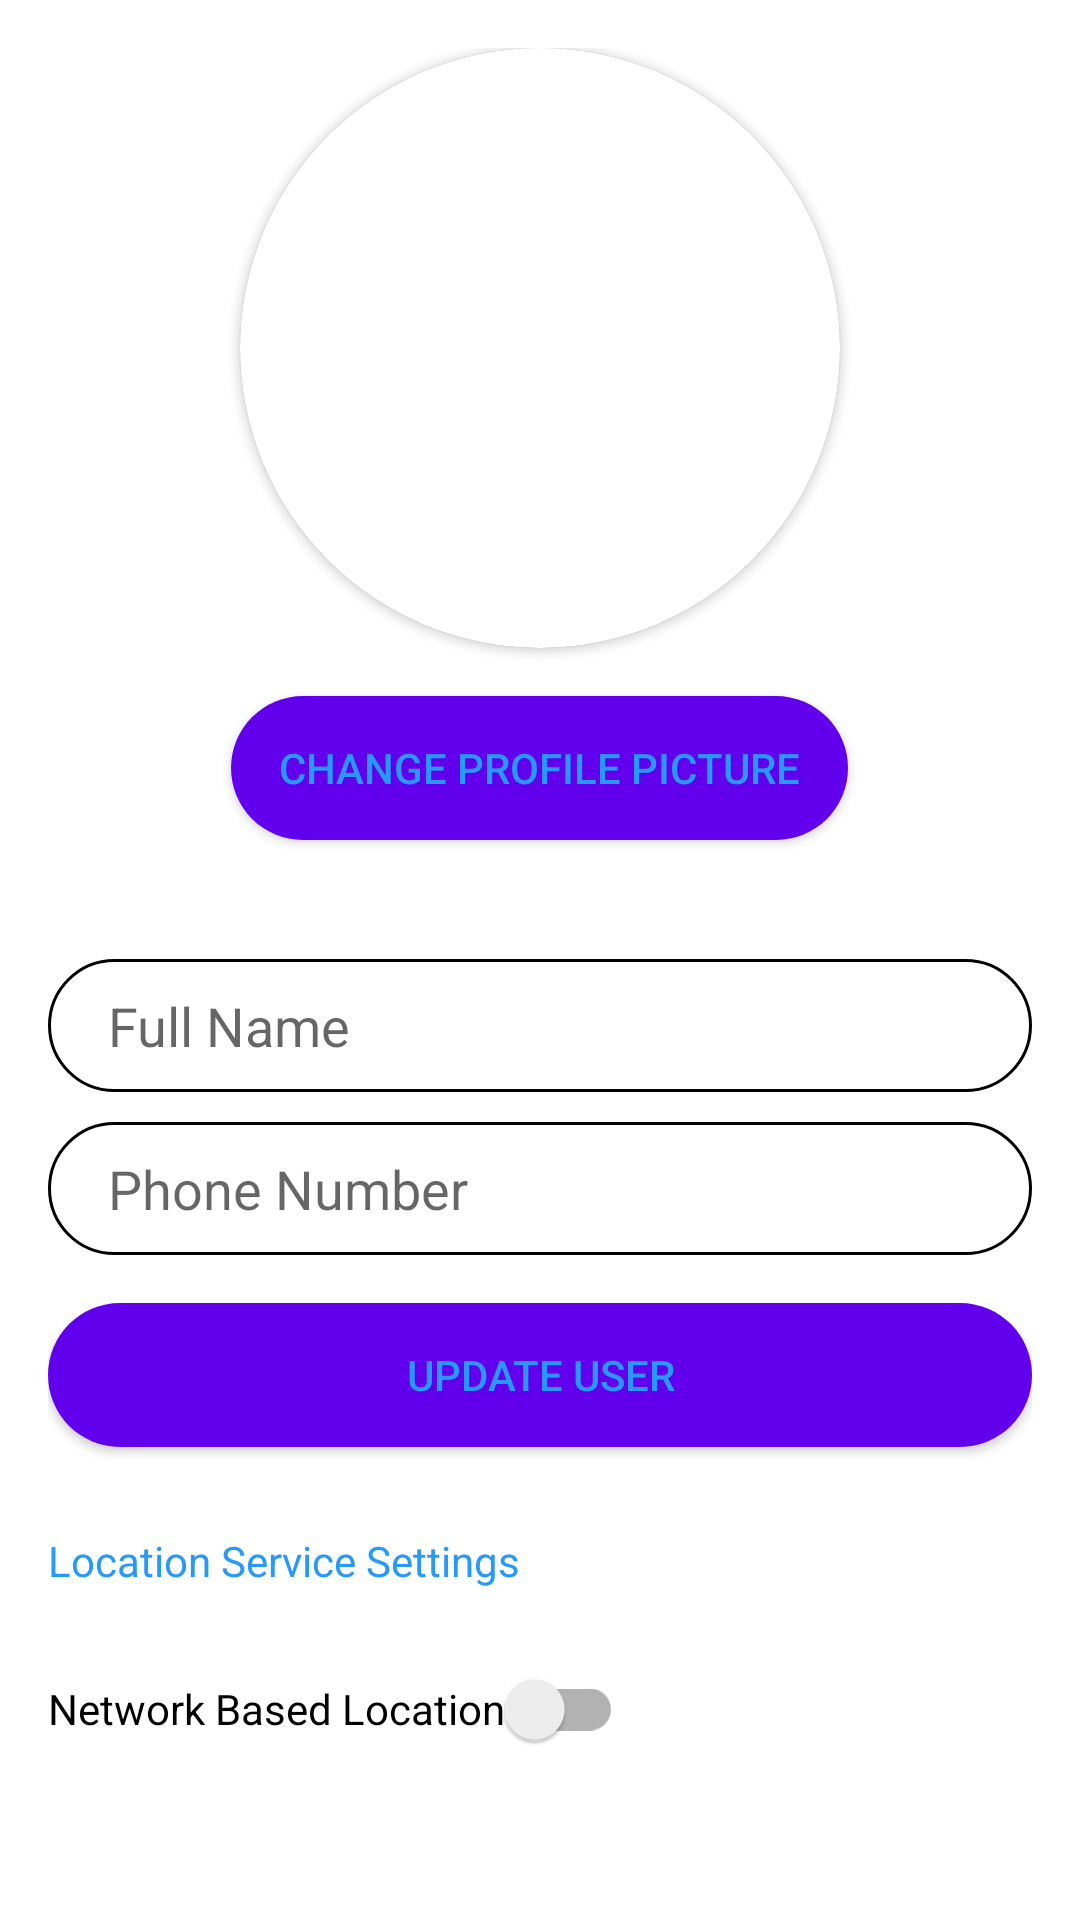

Android layout source for this screen:
<!-- AndroidManifest.xml: application theme Theme.FindPet -->
<!-- res/layout/fragment_user.xml -->
<?xml version="1.0" encoding="utf-8"?>
<RelativeLayout xmlns:android="http://schemas.android.com/apk/res/android"
    android:layout_width="match_parent"
    android:layout_height="match_parent"
    xmlns:app="http://schemas.android.com/apk/res-auto"
    android:theme="@style/Theme.FindPet"
    android:padding="@dimen/fragmentPadding"
    android:isScrollContainer="true">

    <androidx.cardview.widget.CardView
        android:layout_width="@dimen/userSettings_userImage"
        android:layout_height="@dimen/userSettings_userImage"
        app:cardCornerRadius="250dp"
        app:cardBackgroundColor="@color/white"
        android:layout_centerHorizontal="true"
        android:id="@+id/appSettings_profilePictureContainer">

        <androidx.cardview.widget.CardView
            android:layout_width="@dimen/userSettings_userImage"
            android:layout_height="@dimen/userSettings_userImage"
            app:cardCornerRadius="250dp"
            android:layout_gravity="center">

            <ImageView
                android:id="@+id/userSettings_profilePicture"
                android:layout_width="@dimen/userSettings_userImage"
                android:layout_height="@dimen/userSettings_userImage"
                android:src="@mipmap/ic_launcher_round"
                android:scaleType="centerCrop"/>

        </androidx.cardview.widget.CardView>

    </androidx.cardview.widget.CardView>

    <Button
        android:id="@+id/userSettings_btnChangeProfilePicture"
        android:layout_width="wrap_content"
        android:layout_height="wrap_content"
        android:layout_below="@+id/appSettings_profilePictureContainer"
        android:layout_centerHorizontal="true"
        android:layout_marginTop="@dimen/fab_margin"
        android:background="@drawable/round_button"
        android:paddingLeft="@dimen/fragmentPadding"
        android:paddingRight="@dimen/fragmentPadding"
        android:text="@string/change_profile_picture" />

    <LinearLayout
        android:id="@+id/userSettings_layoutUpdateUser"
        android:layout_width="354dp"
        android:layout_height="200dp"
        android:layout_marginTop="@dimen/fab_margin"
        android:gravity="center_vertical"
        android:orientation="vertical"
        android:layout_centerHorizontal="true"
        android:layout_below="@+id/userSettings_btnChangeProfilePicture"
        >

        <EditText
            android:id="@+id/userSettings_fullName"
            android:layout_width="match_parent"
            android:layout_height="wrap_content"
            android:layout_marginTop="10dp"
            android:background="@drawable/round_input"
            android:hint="@string/fullname" />

        <EditText
            android:id="@+id/userSettings_phoneNumber"
            android:layout_width="match_parent"
            android:layout_height="wrap_content"
            android:layout_marginTop="10dp"
            android:background="@drawable/round_input"
            android:hint="@string/phone_number" />


        <Button
            android:id="@+id/userSettings_btnUpdateUser"
            android:layout_width="match_parent"
            android:layout_height="wrap_content"
            android:background="@drawable/round_button"
            android:text="@string/update_user"
            android:layout_marginTop="@dimen/fab_margin"/>

    </LinearLayout>

    <LinearLayout
        android:layout_width="match_parent"
        android:layout_height="match_parent"
        android:layout_below="@+id/userSettings_layoutUpdateUser"
        android:layout_centerHorizontal="true"
        android:gravity="center_vertical"
        android:orientation="vertical">

        <TextView
            android:layout_width="match_parent"
            android:layout_height="wrap_content"
            android:layout_marginTop="@dimen/fab_margin"
            android:text="@string/location_service_settings" />

        <androidx.appcompat.widget.SwitchCompat
            android:id="@+id/userSettings_NetworkBasedLocationSwitch"
            android:layout_width="wrap_content"
            android:layout_height="wrap_content"
            android:layout_marginTop="@dimen/fab_margin"
            android:text="@string/network_based_location" />

        <LinearLayout
            android:layout_width="match_parent"
            android:layout_height="wrap_content"
            android:orientation="horizontal"
            android:layout_margin="@dimen/fab_margin">

            <Button
                android:id="@+id/userSettings_btnEnableService"
                android:layout_width="wrap_content"
                android:layout_height="wrap_content"
                android:background="@drawable/round_button"
                android:text="@string/on" />

            <Button
                android:id="@+id/userSettings_btnDisableService"
                android:layout_width="wrap_content"
                android:layout_height="wrap_content"
                android:layout_marginLeft="@dimen/fab_margin"
                android:background="@drawable/round_button"
                android:text="@string/off" />

        </LinearLayout>


    </LinearLayout>

</RelativeLayout>
<!-- resources referenced by this layout -->
<resources>
  <color name="white">#FFFFFFFF</color>
  <dimen name="fab_margin">16dp</dimen>
  <dimen name="fragmentPadding">16dp</dimen>
  <dimen name="userSettings_userImage">200dp</dimen>
  <!-- drawable round_button (drawable) -->
  <?xml version="1.0" encoding="utf-8"?>
  <shape xmlns:android="http://schemas.android.com/apk/res/android"
      android:shape="rectangle">
      <solid android:color="@color/design_default_color_primary" />
      <corners android:bottomRightRadius="100dp"
          android:bottomLeftRadius="100dp"
          android:topRightRadius="100dp"
          android:topLeftRadius="100dp"/>
  </shape>
  <!-- drawable round_input (drawable) -->
  <?xml version="1.0" encoding="utf-8"?>
  <shape xmlns:android="http://schemas.android.com/apk/res/android"
      android:shape="rectangle">
  
      
      <solid
          android:color="@color/design_default_color_background" >
      </solid>
  
      
      <stroke
          android:width="1dp">
      </stroke>
  
      
      <corners
          android:radius="100dp"   >
      </corners>
  
      <padding
          android:bottom="10dp"
          android:left="20dp"
          android:right="20dp"
          android:top="10dp"/>
  
  </shape>
  <string name="change_profile_picture">Change profile picture</string>
  <string name="fullname">Full Name</string>
  <string name="location_service_settings">Location Service Settings</string>
  <string name="network_based_location">Network Based Location </string>
  <string name="off">Off</string>
  <string name="on">On</string>
  <string name="phone_number">Phone Number</string>
  <string name="update_user">UPDATE USER</string>
  <style name="Theme.FindPet" parent="Theme.MaterialComponents.DayNight.DarkActionBar">
          
          <item name="colorPrimary">@color/charcoal</item>
          <item name="colorPrimaryVariant">@color/persianGreen</item>
          <item name="colorOnPrimary">@color/white</item>
          <item name="colorOnBackground">@color/blue</item>
          
          <item name="colorSecondary">@color/orangeYellowCrayaola</item>
          <item name="colorSecondaryVariant">@color/sandyBrown</item>
          <item name="colorOnSecondary">@color/burntSiena</item>
          
          <item name="android:statusBarColor">?attr/colorPrimaryVariant</item>
          
          <item name="android:textColor">@color/blue</item>
          <item name="android:strokeColor">@color/blue</item>
          <item name="android:colorButtonNormal">@color/blue</item>
      </style>
  <color name="charcoal">#264653</color>
  <color name="persianGreen">#2A9D8F</color>
  <color name="blue">#2699FB</color>
  <color name="orangeYellowCrayaola">#E9C46A</color>
  <color name="sandyBrown">#F4A261</color>
  <color name="burntSiena">#E76F51</color>
</resources>
